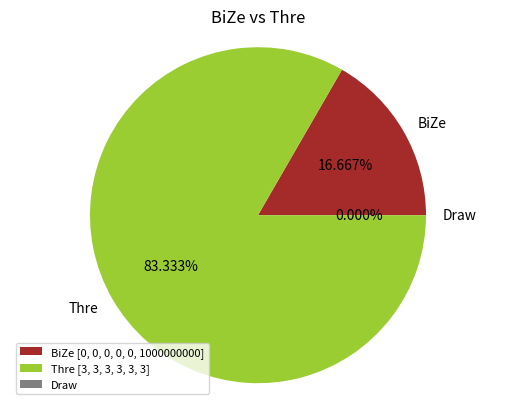

Source code (Python): (Note: this script raises an exception after producing the figure.)
import matplotlib.pyplot as plt

def die_type(key):
	switch = {
	      0: "BiZe", 	#Billion/Zero
	      1: "Thre", 	#Three Only
	      2: "FoZe", 	#Four/Zero
	      3: "FiOn", 	#Five/One
	      4: "SiTw" 	#Six/Two
       }
	return switch[key]                       

die0 = [0, 0, 0, 0, 0, 10**9]
die1 = [3,] * 6
die2 = [0, 0, 4, 4, 4, 4]
die3 = [1, 1, 1, 5, 5, 5]
die4 = [2, 2, 2, 2, 6, 6]

dice = [die0, die1, die2, die3, die4]

results = []
matrix_title = []
matrix_counter = -1

for first in range(len(dice)):
	for second in range(first + 1, len(dice)):
		results.append([])
		matrix_title.append("%s vs %s" % (die_type(first), die_type(second)))
		matrix_counter += 1
		for i in range(len(dice[0])):
			results[matrix_counter].append([])
			for j in range(len(dice[0])):
				if ( (dice[first])[i] > (dice[second])[j] ):
					(results[matrix_counter])[i].append(1)
				elif ( (dice[first])[i] < (dice[second])[j] ):
					(results[matrix_counter])[i].append(-1)
				else:
					(results[matrix_counter])[i].append(0)

def die_color(key):
	switch = {
	    "BiZe" : "brown",
	    "Thre" : "yellowgreen",
	    "FoZe" : "coral",
	    "FiOn" : "skyblue",
	    "SiTw" : "gold",
	    "Draw" : "gray"
       }
	return switch[key]

counter = -1
for first in range(len(dice)):
	for second in range(first + 1, len(dice)):
		counter += 1
		first_score = 0
		second_score = 0
		draw_score = 0
		for matrix in results[counter]:
			for i in matrix:
				if i == 1:
					first_score += 1
				elif i == -1:
					second_score += 1
				else:
					draw_score += 1
								
		labels = (die_type(first), die_type(second), "Draw")
		legend_labels = (die_type(first) + " " +  str(dice[first]), 
			     die_type(second) + " " + str(dice[second]), 
			     "Draw")
		sizes = [first_score, second_score, draw_score]
		color_set = (die_color(die_type(first)), die_color(die_type(second)), die_color("Draw"),)		
		
		fig1, ax1 = plt.subplots()
		ax1.pie(sizes, colors = color_set, labels = labels, autopct = "%0.3f%%")
		ax1.axis("equal")
		ax1.set_title(matrix_title[counter])
		
		plt.legend(legend_labels, loc = "best", prop = {"size" : 8})	
		plt.savefig("Pie Charts/%s.png" % matrix_title[counter])
		
	